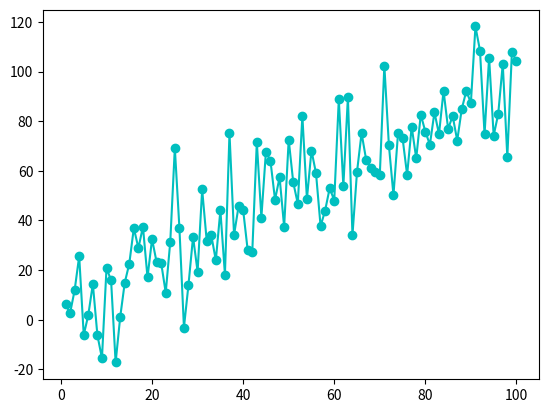

This figure's Python source:
from matplotlib import pyplot as plt
import pandas as pd
import numpy as np
import time
df = pd.DataFrame({'x': range(1,101), 'y': np.random.randn(100)*15+range(1,101), 'z': (np.random.randn(100)*15+range(1,101))*2 })
 
# Plot
plt.plot( 'x', 'y', data=df, marker='o', color='c')
plt.show()
time.sleep(5)
df = pd.DataFrame({'x': range(1,101), 'y': np.random.randn(100)*15+range(1,101), 'z': (np.random.randn(100)*15+range(1,101))*2 })
plt.draw()

def reprint():
    plt.plot('x', 'y', data=df, marker='o', color='c')


#def main():



#if __name__ == "main":
#    main()